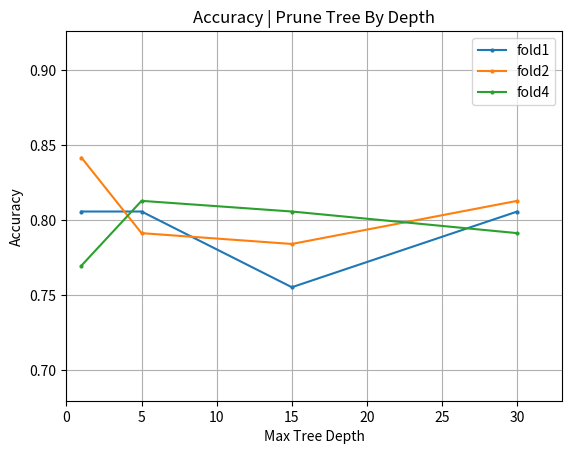

Reproduce this figure in Python. (Note: this script raises an exception after producing the figure.)
import matplotlib.pyplot as plt


def plot_depth():
    depths = [1, 5, 15, 30]
    fold1_accuracies = [0.805800, 0.805800, 0.755400, 0.805800]
    fold2_accuracies = [0.841700, 0.791400, 0.784200, 0.812900]
    fold4_accuracies = [0.769800, 0.812900, 0.805800, 0.791400]
    accuracies = fold1_accuracies + fold2_accuracies + fold4_accuracies
    fold1_f1s = [0.810300, 0.808700, 0.754770, 0.810300]
    fold2_f1s = [0.839750, 0.791230, 0.784870, 0.819550]
    fold4_f1s = [0.766950, 0.816250, 0.810100, 0.798800]
    f1s = fold1_f1s + fold2_f1s + fold4_f1s

    fig, axes = plt.subplots()
    plt.title("Accuracy | Prune Tree By Depth")
    axes.plot(depths, fold1_accuracies, label="fold1", marker='o', markersize=2)
    axes.plot(depths, fold2_accuracies, label="fold2", marker='o', markersize=2)
    axes.plot(depths, fold4_accuracies, label="fold4", marker='o', markersize=2)
    axes.set(xlabel='Max Tree Depth', ylabel='Accuracy')
    axes.set_xlim(0, max(depths) * 1.1)
    axes.set_ylim(min(accuracies) * 0.9, max(accuracies) * 1.1)
    axes.grid()
    axes.legend()
    fig.savefig("../output/figures/depth_accuracy.png")

    fig, axes = plt.subplots()
    plt.title("Micro-F1 | Prune Tree By Depth")
    axes.plot(depths, fold1_f1s, label="fold1", marker='o', markersize=2)
    axes.plot(depths, fold2_f1s, label="fold2", marker='o', markersize=2)
    axes.plot(depths, fold4_f1s, label="fold4", marker='o', markersize=2)
    axes.set(xlabel='Max Tree Depth', ylabel='Mirco-F1')
    axes.set_xlim(0, max(depths) * 1.1)
    axes.set_ylim(min(f1s) * 0.9, max(f1s) * 1.1)
    axes.grid()
    axes.legend()
    fig.savefig("../output/figures/depth_f1.png")


def plot_width():
    widths = [5, 10, 20, 50, 100, 150]
    fold1_accuracies = [0.791400, 0.697800, 0.546800, 0.503600, 0.503600, 0.237400]
    fold2_accuracies = [0.719400, 0.733800, 0.554000, 0.489200, 0.366900, 0.323700]
    fold4_accuracies = [0.733800, 0.669100, 0.568300, 0.438800, 0.395700, 0.352500]
    accuracies = fold1_accuracies + fold2_accuracies + fold4_accuracies
    fold1_f1s = [0.785730, 0.687600, 0.536100, 0.494900, 0.474900, 0.194100]
    fold2_f1s = [ 0.716150, 0.739000, 0.557880, 0.470680, 0.270650, 0.300330]
    fold4_f1s = [0.736670, 0.672970, 0.573400, 0.426400, 0.360730, 0.293500]
    f1s = fold1_f1s + fold2_f1s + fold4_f1s

    fig, axes = plt.subplots()
    plt.title("Accuracy | Prune Tree By Width")
    axes.plot(widths, fold1_accuracies, label="fold1", marker='o', markersize=2)
    axes.plot(widths, fold2_accuracies, label="fold2", marker='o', markersize=2)
    axes.plot(widths, fold4_accuracies, label="fold4", marker='o', markersize=2)
    axes.set(xlabel='Min Children Number', ylabel='Accuracy')
    axes.set_xlim(0, max(widths) * 1.1)
    axes.set_ylim(min(accuracies) * 0.9, max(accuracies) * 1.1)
    axes.grid()
    axes.legend()
    fig.savefig("../output/figures/width_accuracy.png")

    fig, axes = plt.subplots()
    plt.title("Micro-F1 | Prune Tree By Width")
    axes.plot(widths, fold1_f1s, label="fold1", marker='o', markersize=2)
    axes.plot(widths, fold2_f1s, label="fold2", marker='o', markersize=2)
    axes.plot(widths, fold4_f1s, label="fold4", marker='o', markersize=2)
    axes.set(xlabel='Min Children Number', ylabel='Micro-F1')
    axes.set_xlim(0, max(widths) * 1.1)
    axes.set_ylim(min(f1s) * 0.9, max(f1s) * 1.1)
    axes.grid()
    axes.legend()
    fig.savefig("../output/figures/width_f1.png")


if __name__ == "__main__":
    plot_depth()
    plot_width()
